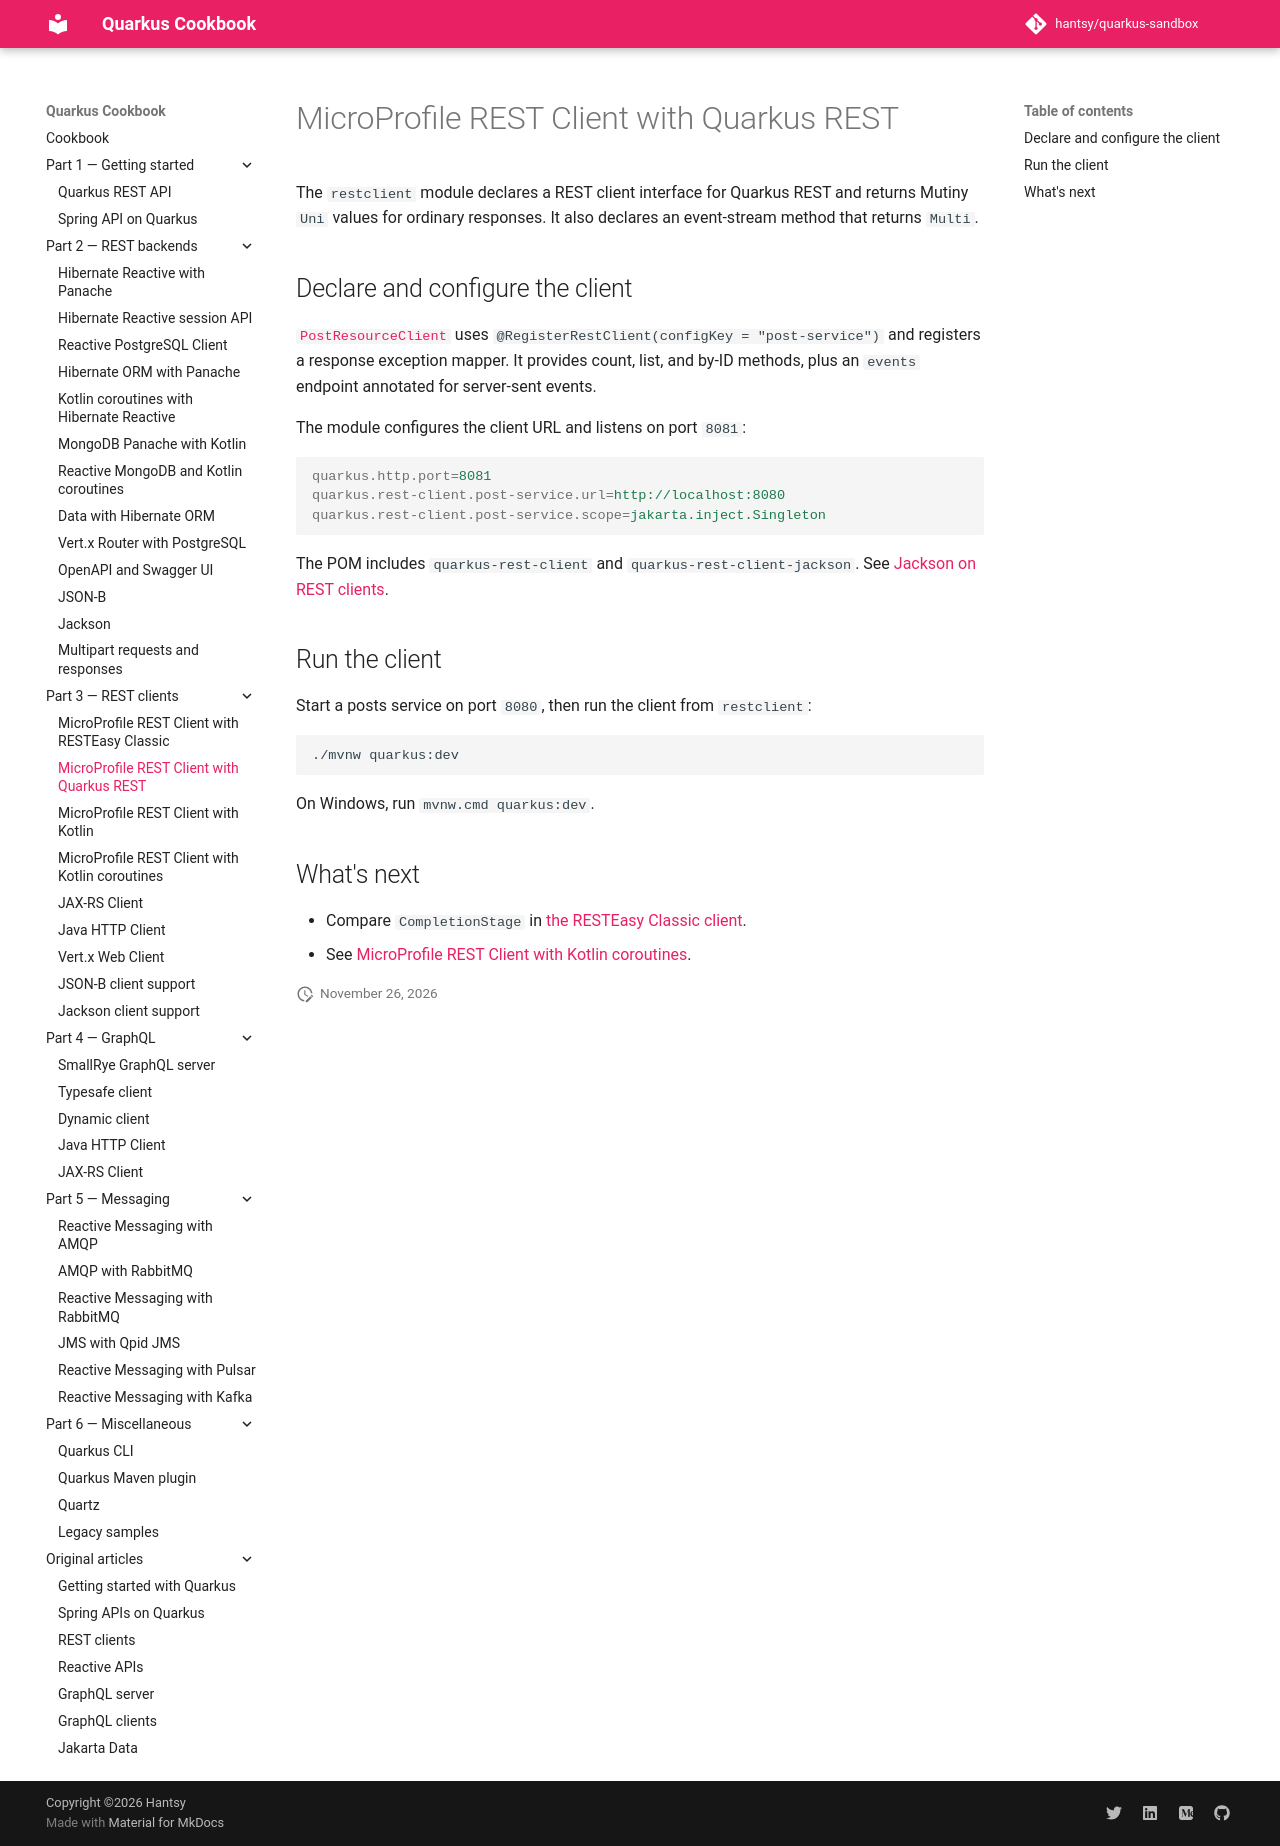

repository: hantsy/quarkus-sandbox · page: part-3-rest-clients/microprofile-reactive/index.html · generator: mkdocs

# MicroProfile REST Client with Quarkus REST

The `restclient` module declares a REST client interface for Quarkus
REST and returns Mutiny `Uni` values for ordinary responses. It also declares
an event-stream method that returns `Multi`.

## Declare and configure the client

[`PostResourceClient`](https://github.com/hantsy/quarkus-sandbox/blob/master/restclient/src/main/java/com/example/demo/PostResourceClient.java)
uses `@RegisterRestClient(configKey = "post-service")` and registers a response
exception mapper. It provides count, list, and by-ID methods, plus an `events`
endpoint annotated for server-sent events.

The module configures the client URL and listens on port `8081`:

```properties
quarkus.http.port=8081
quarkus.rest-client.post-service.url=http://localhost:8080
quarkus.rest-client.post-service.scope=jakarta.inject.Singleton
```

The POM includes `quarkus-rest-client` and
`quarkus-rest-client-jackson`. See [Jackson on REST
clients](./jackson-client.md).

## Run the client

Start a posts service on port `8080`, then run the client from
`restclient`:

```shell
./mvnw quarkus:dev
```

On Windows, run `mvnw.cmd quarkus:dev`.

## What's next

- Compare `CompletionStage` in [the RESTEasy Classic client](./microprofile-classic.md).
- See [MicroProfile REST Client with Kotlin coroutines](./microprofile-kotlin-coroutines.md).
